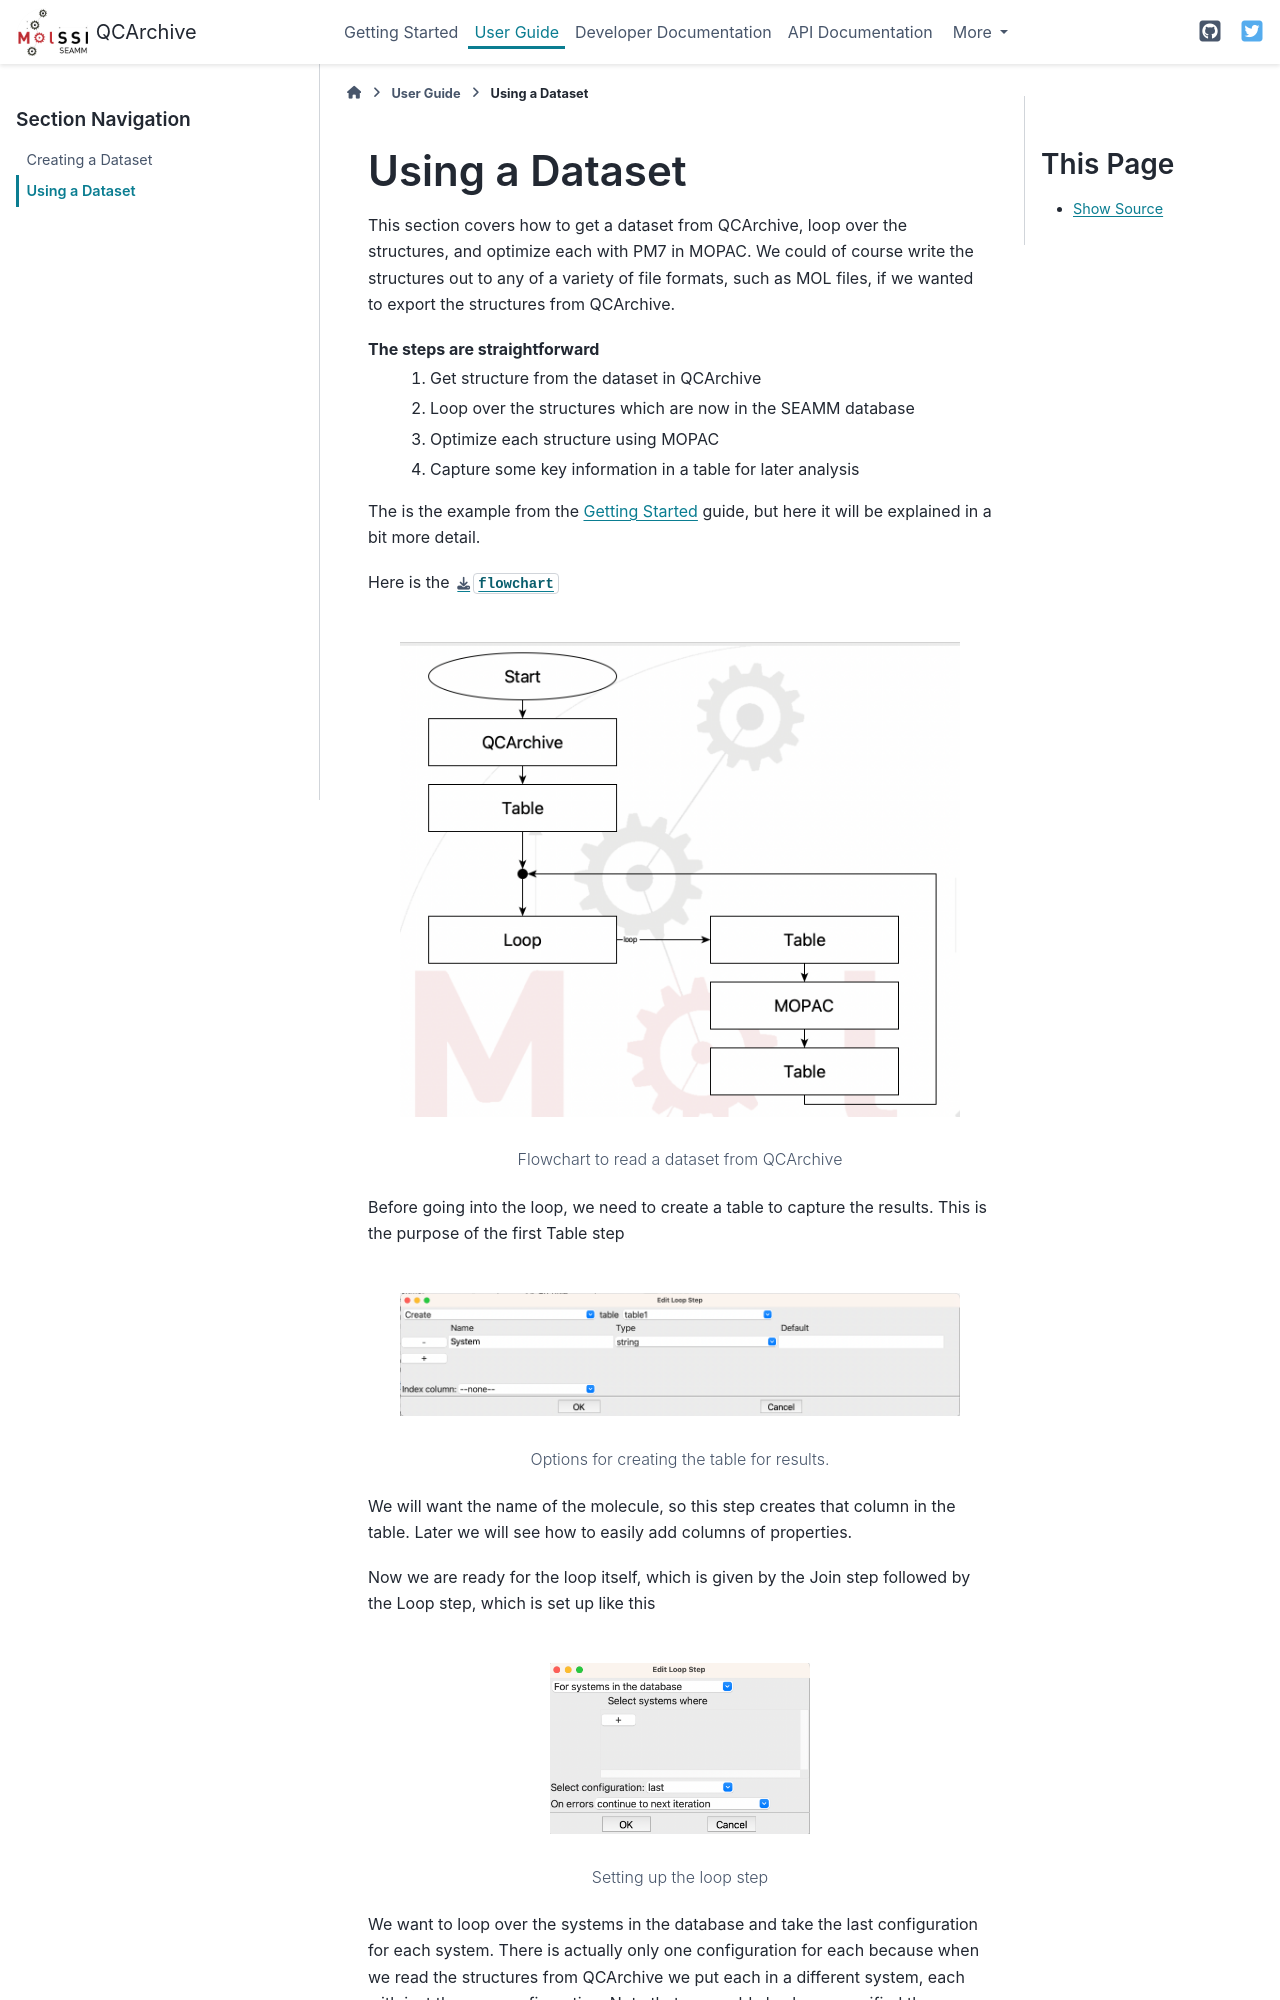

repository: molssi-seamm/qcarchive_step · page: user_guide/using.html · generator: sphinx

.. _using_a_dataset:

***************
Using a Dataset
***************

This section covers how to get a dataset from QCArchive, loop over the structures, and
optimize each with PM7 in MOPAC. We could of course write the structures out to any of a
variety of file formats, such as MOL files, if we wanted to export the structures from
QCArchive.

The steps are straightforward
    #. Get structure from the dataset in QCArchive
    #. Loop over the structures which are now in the SEAMM database
    #. Optimize each structure using MOPAC
    #. Capture some key information in a table for later analysis

The is the example from the :ref:`Getting Started <getting_started>` guide, but here it
will be explained in a bit more detail.

Here is the :download:`flowchart <../getting_started/read_dataset.flow>`

.. figure:: ../getting_started/read_dataset.png
   :width: 600px
   :align: center
   :alt: Read a dataset from QCArchive

   Flowchart to read a dataset from QCArchive

Before going into the loop, we need to create a table to capture the results. This is
the purpose of the first Table step

.. figure:: ./create_table.png
   :width: 600px
   :align: center
   :alt: Edit dialog for Create Table

   Options for creating the table for results.

We will want the name of the molecule, so this step creates that column in the
table. Later we will see how to easily add columns of properties.

Now we are ready for the loop itself, which is given by the Join step followed by the
Loop step, which is set up like this

.. figure:: ./edit_loop.png
   :width: 300px
   :align: center
   :alt: Dialog for editing the loop step

   Setting up the loop step

We want to loop over the systems in the database and take the last configuration for
each system. There is actually only one configuration for each because when we read the
structures from QCArchive we put each in a different system, each with just the new
configuration. Note that we could also have specified the name of the configurations or
specified them in other ways, and also we could have filtered them to run just some. But
for this example, we want all of the structures, and the last -- and only --
configuration is the one we want.

The first Table step in the loop puts the name of the system into the results table
